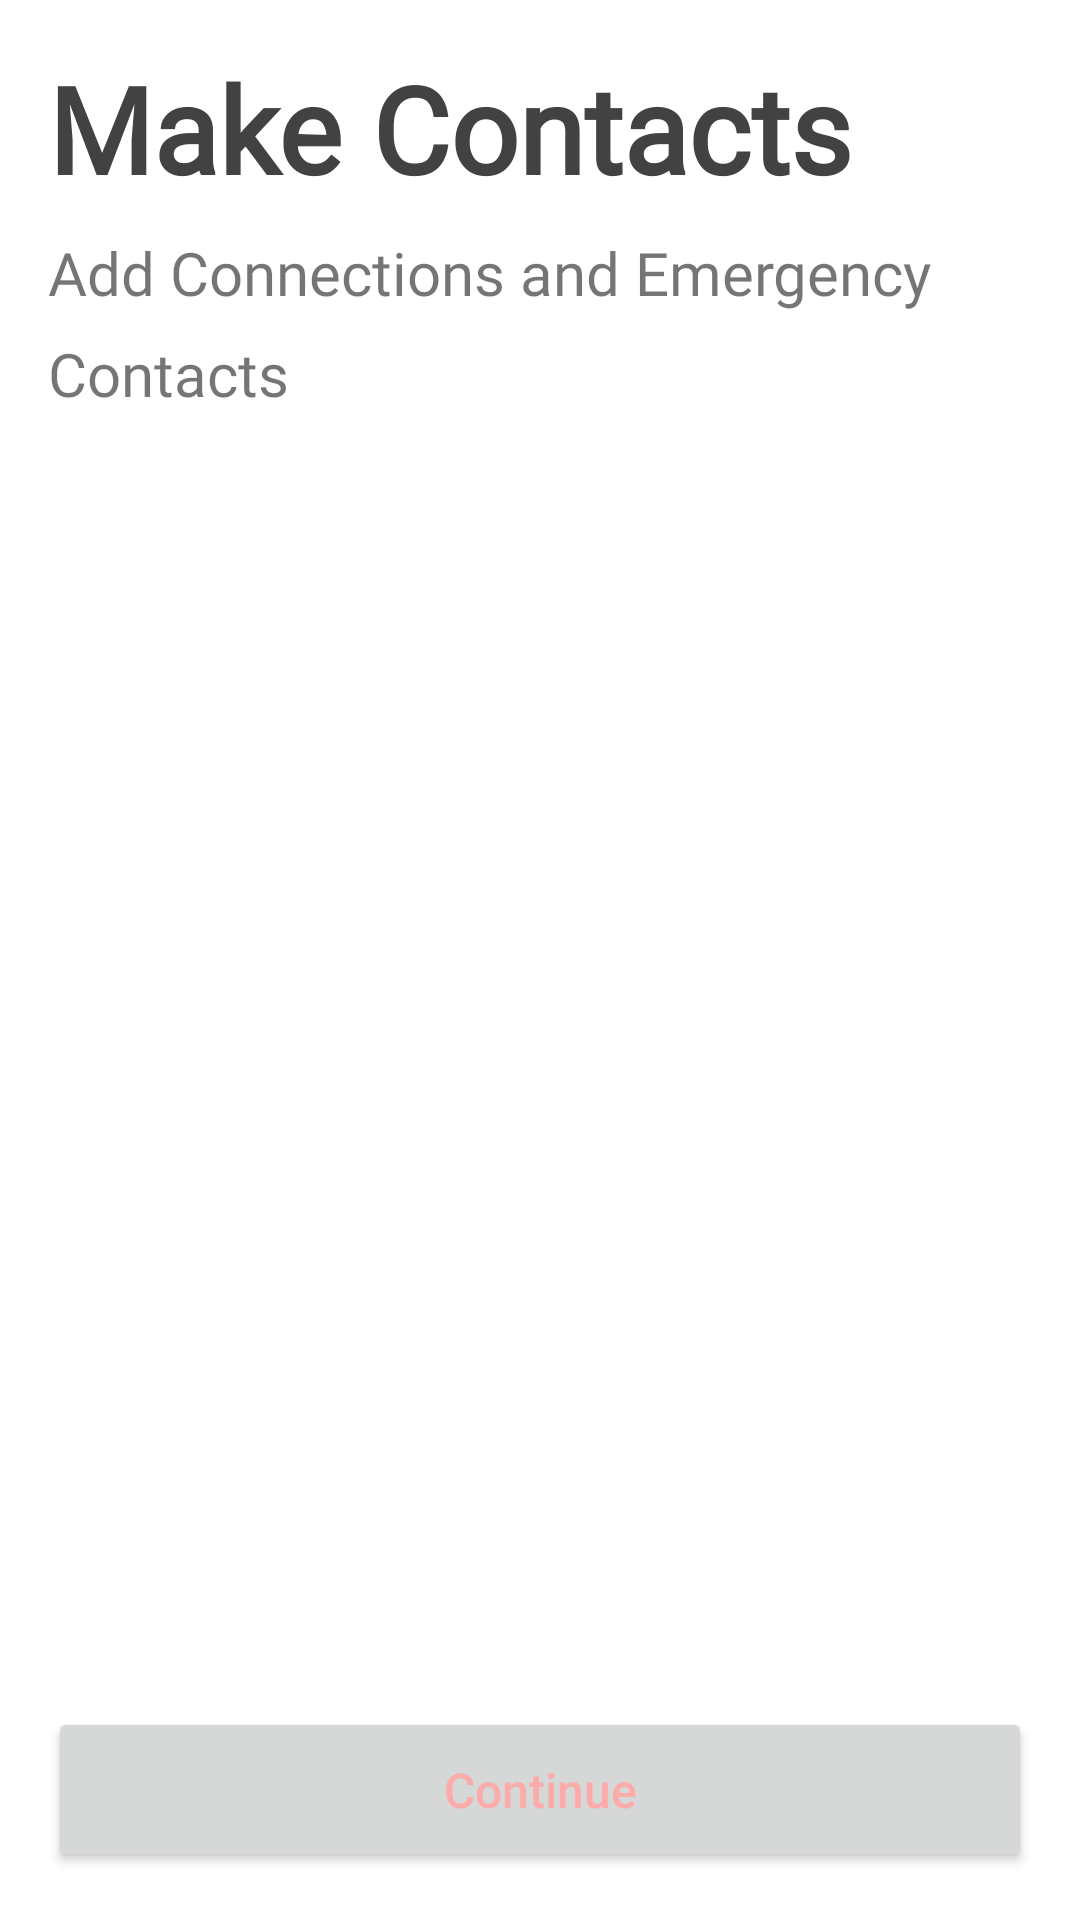

The Android layout XML behind this screen, and the referenced resources:
<!-- AndroidManifest.xml: application theme Theme.Safe -->
<!-- res/layout/fragment_add_contact_signup.xml -->
<?xml version="1.0" encoding="utf-8"?>
<FrameLayout xmlns:android="http://schemas.android.com/apk/res/android"
    xmlns:app="http://schemas.android.com/apk/res-auto"
    xmlns:tools="http://schemas.android.com/tools"
    android:layout_width="match_parent"
    android:layout_height="match_parent"
    tools:context=".Account.SignupLogin.addContactSignupFragment">

    <androidx.constraintlayout.widget.ConstraintLayout
        android:layout_width="match_parent"
        android:layout_height="match_parent">


        <TextView
            android:id="@+id/textView20"
            android:layout_width="wrap_content"
            android:layout_height="wrap_content"
            android:layout_marginStart="16dp"
            android:layout_marginTop="16dp"
            android:fontFamily="@font/montserrat_bold"
            android:lineSpacingExtra="10dp"
            android:text="Make Contacts"
            android:textColor="@color/cardview_dark_background"
            android:textSize="40sp"
            android:textStyle="bold"
            app:layout_constraintStart_toStartOf="parent"
            app:layout_constraintTop_toTopOf="parent" />

        <TextView

            android:id="@+id/textView17"
            android:layout_width="wrap_content"
            android:layout_height="wrap_content"
            android:layout_marginTop="8dp"
            android:fontFamily="@font/montserrat_bold"
            android:lineSpacingExtra="10dp"
            android:paddingRight="10dp"
            android:text="Add Connections and Emergency Contacts"
            android:textSize="20dp"
            app:layout_constraintStart_toStartOf="@+id/textView20"
            app:layout_constraintTop_toBottomOf="@+id/textView20" />

        

        <Button
            android:id="@+id/nextStepButton"
            android:layout_width="0dp"
            android:layout_height="55dp"
            android:layout_marginStart="16dp"
            android:layout_marginEnd="16dp"
            android:layout_marginBottom="16dp"
            android:text="Continue"
            android:textAlignment="center"
            android:textAllCaps="false"
            android:textColor="@color/app_light_pink"
            android:textSize="16sp"
            app:layout_constraintBottom_toBottomOf="parent"
            app:layout_constraintEnd_toEndOf="parent"
            app:layout_constraintStart_toStartOf="parent" />

        <androidx.constraintlayout.widget.ConstraintLayout
            android:layout_width="match_parent"
            android:layout_height="0dp"
            app:layout_constraintBottom_toTopOf="@+id/nextStepButton"
            app:layout_constraintEnd_toEndOf="parent"
            app:layout_constraintStart_toStartOf="parent"
            app:layout_constraintTop_toBottomOf="@+id/textView17">

            <androidx.constraintlayout.widget.ConstraintLayout
                android:id="@+id/contactRow"
                android:layout_width="match_parent"
                android:layout_height="match_parent"
                app:layout_constraintEnd_toEndOf="parent"
                app:layout_constraintStart_toStartOf="parent"
                app:layout_constraintTop_toTopOf="parent">

                <ListView
                    android:id="@+id/contactSignupList"
                    android:layout_width="match_parent"
                    android:layout_height="match_parent"
                    app:layout_constraintBottom_toBottomOf="parent"
                    app:layout_constraintTop_toTopOf="parent" />
            </androidx.constraintlayout.widget.ConstraintLayout>

        </androidx.constraintlayout.widget.ConstraintLayout>
    </androidx.constraintlayout.widget.ConstraintLayout>

</FrameLayout>
<!-- resources referenced by this layout -->
<resources>
  <color name="app_light_pink">#FBABAA</color>
  <style name="Theme.Safe" parent="Theme.MaterialComponents.DayNight.NoActionBar">
          
          <item name="colorPrimary">@color/app_blue_yonder</item>
          <item name="colorPrimaryVariant">@color/app_superiority_blue</item>
          <item name="colorOnPrimary">@color/app_ghost_white</item>
          
          <item name="colorSecondary">@color/app_light_pink</item>
          <item name="colorSecondaryVariant">@color/app_orange_red</item>
          <item name="colorOnSecondary">@color/app_black_coral</item>
          
          <item name="android:statusBarColor" tools:targetApi="l">?attr/colorPrimaryVariant</item>
          
      </style>
  <color name="app_blue_yonder">#577399</color>
  <color name="app_superiority_blue">#8AA4C2</color>
  <color name="app_ghost_white">#F7F7FF</color>
  <color name="app_orange_red">#FE5F55</color>
  <color name="app_black_coral">#495867</color>
</resources>
